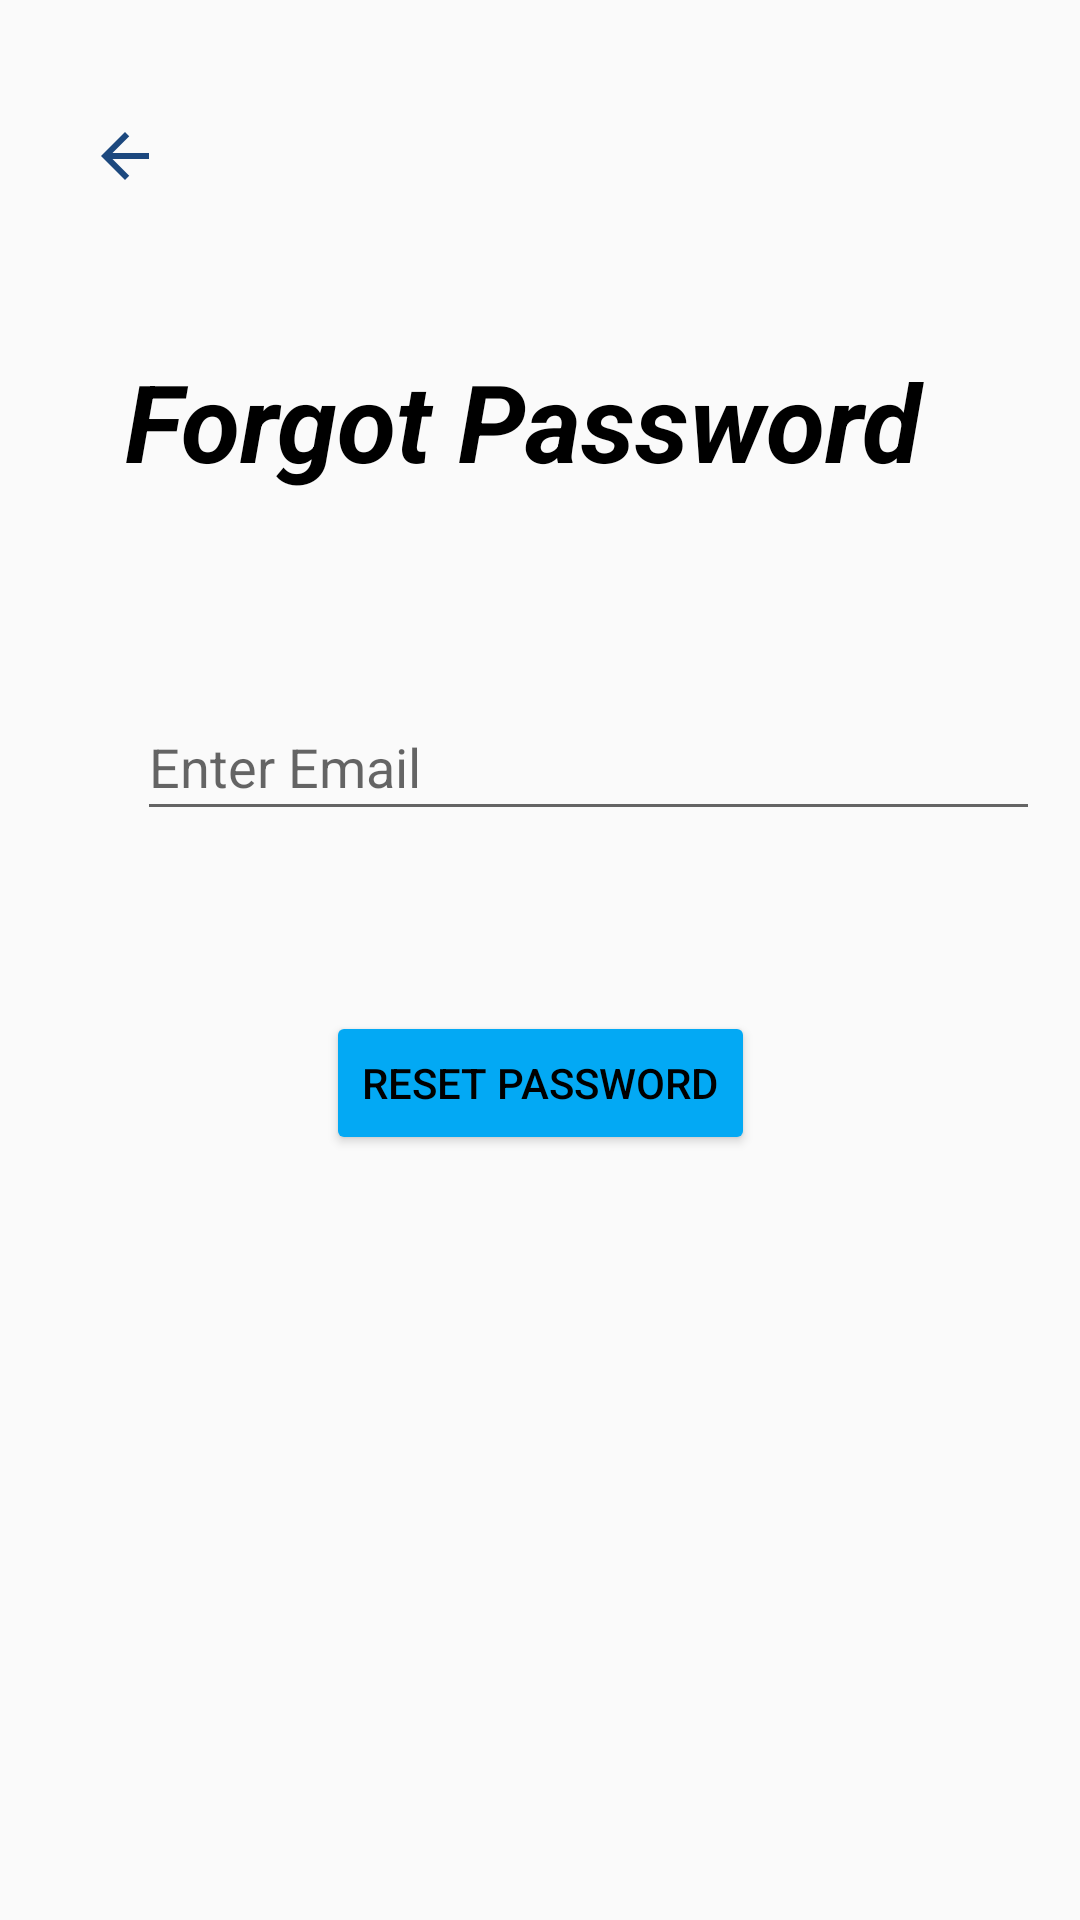

The Android layout XML behind this screen, and the referenced resources:
<!-- AndroidManifest.xml: application theme Theme.AppCompat.Light.NoActionBar -->
<!-- res/layout/activity_forgot__password.xml -->
<?xml version="1.0" encoding="utf-8"?>
<androidx.constraintlayout.widget.ConstraintLayout xmlns:android="http://schemas.android.com/apk/res/android"
    xmlns:app="http://schemas.android.com/apk/res-auto"
    xmlns:tools="http://schemas.android.com/tools"
    android:layout_width="match_parent"
    android:background="@drawable/mob2"
    android:layout_height="match_parent"
    tools:context=".activities.ForgotPassword">

    <TextView
        android:id="@+id/ed_ForgotPassword"
        android:layout_width="301dp"
        android:layout_height="63dp"
        android:layout_marginTop="116dp"
        android:text="Forgot Password"
        android:textColor="#000000"
        android:textSize="36sp"
        android:textStyle="bold|italic"
        app:layout_constraintEnd_toEndOf="parent"
        app:layout_constraintHorizontal_bias="0.709"
        app:layout_constraintStart_toStartOf="parent"
        app:layout_constraintTop_toTopOf="parent" />

    <EditText
        android:id="@+id/etEmailReset"
        android:layout_width="301dp"
        android:layout_height="46dp"
        android:layout_marginTop="52dp"
        android:ems="10"
        android:hint="Enter Email"
        android:inputType="textEmailAddress"
        app:layout_constraintEnd_toEndOf="parent"
        app:layout_constraintHorizontal_bias="0.772"
        app:layout_constraintStart_toStartOf="parent"
        app:layout_constraintTop_toBottomOf="@+id/ed_ForgotPassword" />

    <Button
        android:id="@+id/btnResetPassword"
        android:layout_width="wrap_content"
        android:layout_height="wrap_content"
        android:layout_marginTop="60dp"
        android:backgroundTint="#03A9F4"
        android:text="Reset Password"
        android:textColor="#000000"
        app:layout_constraintEnd_toEndOf="parent"
        app:layout_constraintStart_toStartOf="parent"
        app:layout_constraintTop_toBottomOf="@+id/etEmailReset" />

    <ImageButton
        android:id="@+id/btnBack"
        android:layout_width="83dp"
        android:layout_height="72dp"
        android:layout_marginTop="16dp"
        android:backgroundTint="#00FFFFFF"
        app:layout_constraintEnd_toEndOf="parent"
        app:layout_constraintHorizontal_bias="0.0"
        app:layout_constraintStart_toStartOf="parent"
        app:layout_constraintTop_toTopOf="parent"
        app:srcCompat="@drawable/ic_baseline_arrow_back_24" />

</androidx.constraintlayout.widget.ConstraintLayout>
<!-- resources referenced by this layout -->
<resources>
  <!-- drawable ic_baseline_arrow_back_24 (drawable) -->
  <vector android:autoMirrored="true" android:height="24dp"
      android:tint="#1C487E" android:viewportHeight="24"
      android:viewportWidth="24" android:width="24dp" xmlns:android="http://schemas.android.com/apk/res/android">
      <path android:fillColor="@android:color/white" android:pathData="M20,11H7.83l5.59,-5.59L12,4l-8,8 8,8 1.41,-1.41L7.83,13H20v-2z"/>
  </vector>
</resources>
